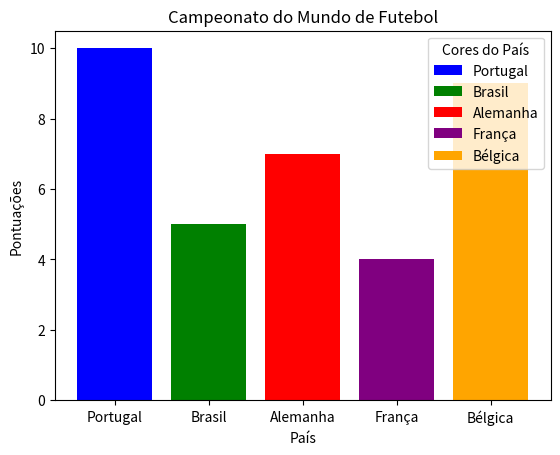

Write the Python code that produced this figure.
'''Exemplo da elaboração de um gráfico, utilizando funções do módulo pyplot da
biblioteca matplotlib'''

import matplotlib.pyplot as plt
fig, ax = plt.subplots()

# Dados para o gráfico
countrys = ["Portugal","Brasil","Alemanha","França","Bélgica"]
scores = [10,5,7,4,9]

bar_labels = countrys
bar_colors = ['blue', 'green', 'red', 'purple', 'orange']

ax.bar(countrys, scores, label=bar_labels,color=bar_colors)
ax.set_ylabel('Pontuações')
ax.set_title('Campeonato do Mundo de Futebol')
ax.set_xlabel('País')
ax.legend(title='Cores do País')
plt.show()
